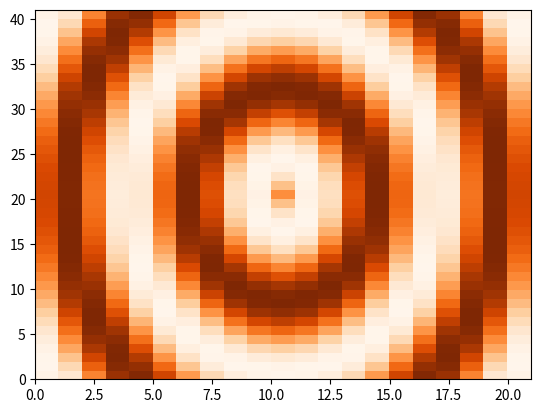

Recreate this plot in Python.
#!/usr/bin/env python
# coding: utf-8

import numpy as np
import matplotlib.pyplot as plt


# Orientations of 2D arrays & images

z=np.array([[1,2,3],[4,6,5]])
print('z:\n',z)

plt.set_cmap('Oranges_r')
plt.pcolor(z)
plt.show()


# ##

u = np.linspace(-3, 3, 21)
v = np.linspace(-2,2,41)

X,Y = np.meshgrid(u,v)


Z = np.sin(4*np.sqrt(X**2 + Y**2)) 

plt.pcolor(Z)
plt.show()
